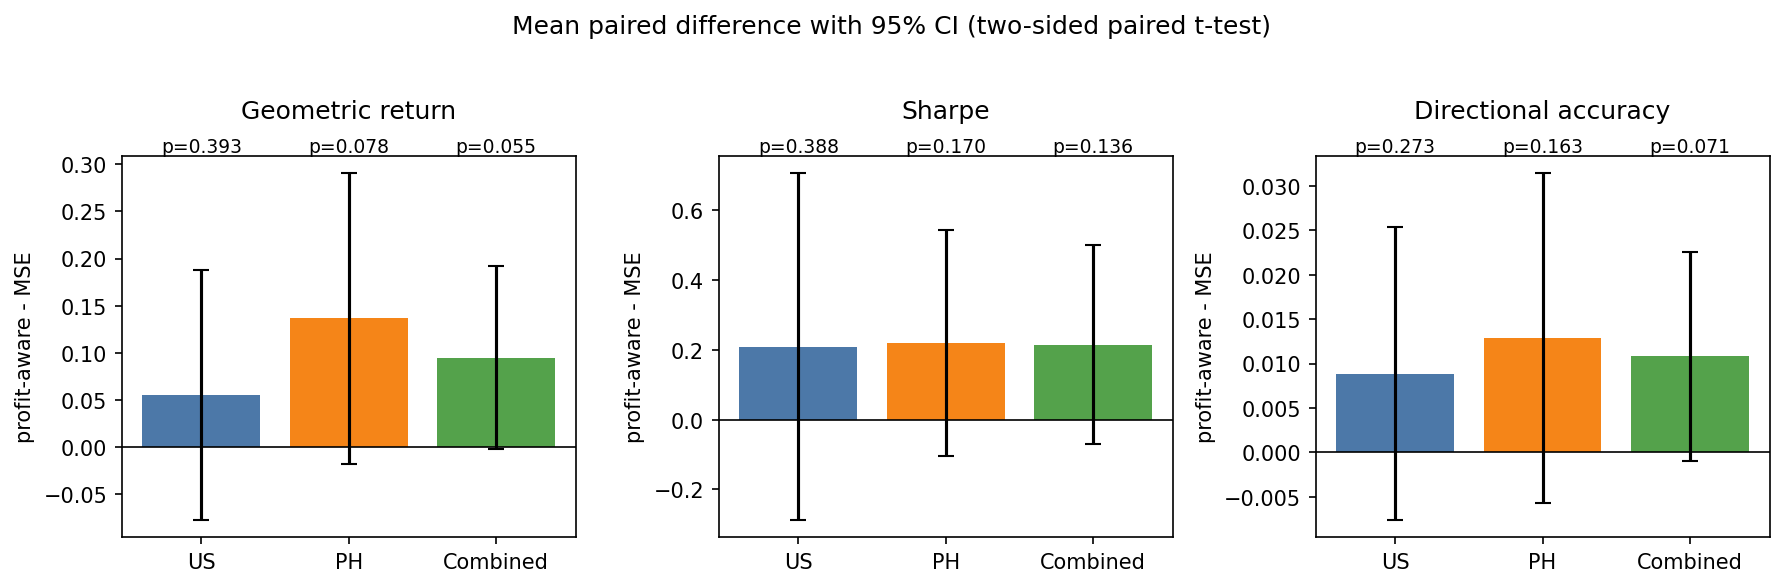

Data behind this chart, as committed beside it:
group, metric, n, mean_diff, ci95_lo, ci95_hi, t, p_two_sided
US, Geometric return, 19, 0.0551, -0.07714, 0.1873, 0.8754, 0.3929
US, Sharpe, 19, 0.2092, -0.2877, 0.706, 0.8844, 0.3882
US, Directional accuracy, 19, 0.008882, -0.007605, 0.02537, 1.132, 0.2726
PH, Geometric return, 18, 0.1365, -0.0172, 0.2902, 1.874, 0.07827
PH, Sharpe, 18, 0.2202, -0.1044, 0.5448, 1.431, 0.1705
PH, Directional accuracy, 18, 0.01284, -0.005723, 0.0314, 1.459, 0.1627
Combined, Geometric return, 37, 0.09471, -0.002189, 0.1916, 1.982, 0.05512
Combined, Sharpe, 37, 0.2145, -0.07084, 0.4999, 1.525, 0.1361
Combined, Directional accuracy, 37, 0.01081, -0.0009667, 0.02258, 1.862, 0.07084
